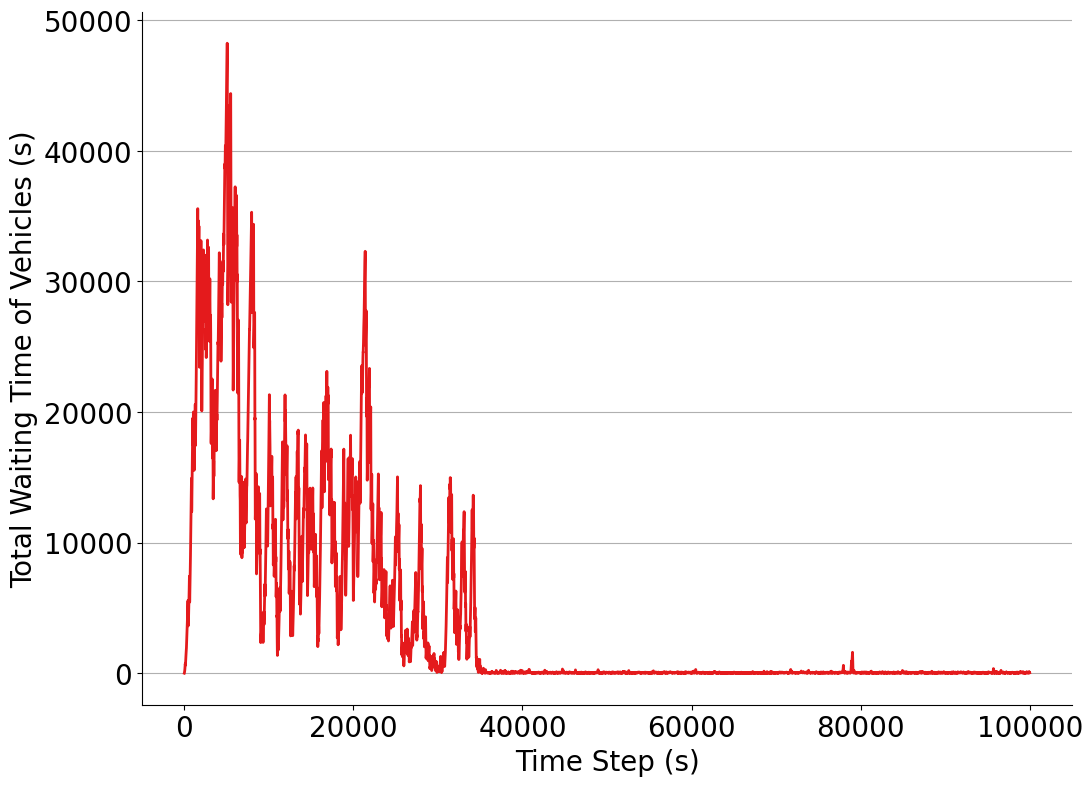

The table this chart was drawn from, first rows:
step_time, total_stopped, total_wait_time
6.0, 0, 0.0
11.0, 0, 0.0
16.0, 1, 1.0
21.0, 6, 25.0
26.0, 6, 55.0
31.0, 6, 85.0
36.0, 6, 115.0
41.0, 6, 145.0
46.0, 6, 175.0
51.0, 4, 136.0
56.0, 10, 180.0
61.0, 8, 213.0
66.0, 8, 253.0
71.0, 8, 293.0
76.0, 8, 333.0
81.0, 8, 373.0
86.0, 8, 413.0
91.0, 14, 472.0
96.0, 14, 542.0
101.0, 14, 612.0
106.0, 12, 646.0
111.0, 12, 706.0
116.0, 12, 766.0
121.0, 12, 826.0
126.0, 13, 677.0
131.0, 12, 519.0
136.0, 11, 557.0
141.0, 11, 612.0
146.0, 11, 667.0
151.0, 11, 722.0
156.0, 11, 777.0
161.0, 16, 839.0
166.0, 17, 924.0
171.0, 13, 914.0
176.0, 13, 961.0
181.0, 20, 1026
186.0, 13, 1091
191.0, 13, 1156
196.0, 16, 1227
201.0, 18, 1315
206.0, 18, 1405
211.0, 18, 1495
216.0, 16, 1547
221.0, 16, 1627
226.0, 16, 1707
231.0, 18, 1792
236.0, 22, 1895
241.0, 16, 1808
246.0, 16, 1749
251.0, 16, 1829
256.0, 16, 1909
261.0, 16, 1989
266.0, 18, 2072
271.0, 19, 2164
276.0, 19, 2259
281.0, 19, 2354
286.0, 19, 2449
291.0, 19, 2544
296.0, 19, 2639
301.0, 21, 2736
... 19,940 more rows
